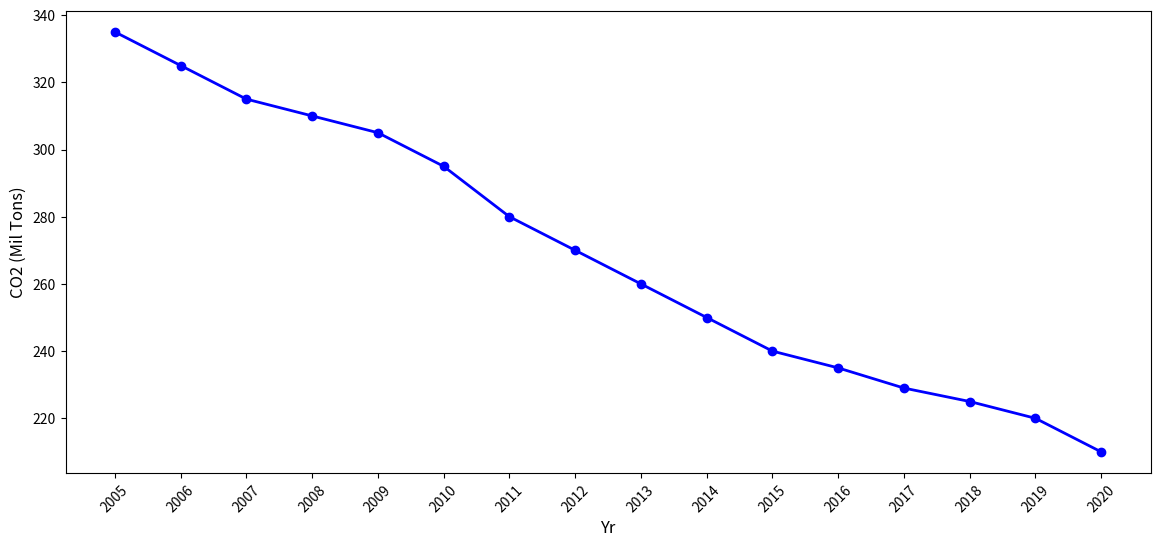

Reproduce this figure in Python.
import matplotlib.pyplot as plt
import numpy as np

years = np.arange(2005, 2021)
co2_emissions = [335, 325, 315, 310, 305, 295, 280, 270, 260, 250, 240, 235, 229, 225, 220, 210]

fig, ax1 = plt.subplots(figsize=(14, 6))
# Changed color from 'red' to 'blue' for the plotted line
ax1.plot(years, co2_emissions, color='blue', linewidth=2, marker='o', linestyle='-', markersize=6)
ax1.set_xlabel('Yr', fontsize=12)
ax1.set_ylabel('CO2 (Mil Tons)', fontsize=12)

plt.xticks(years, rotation=45)
plt.show()
